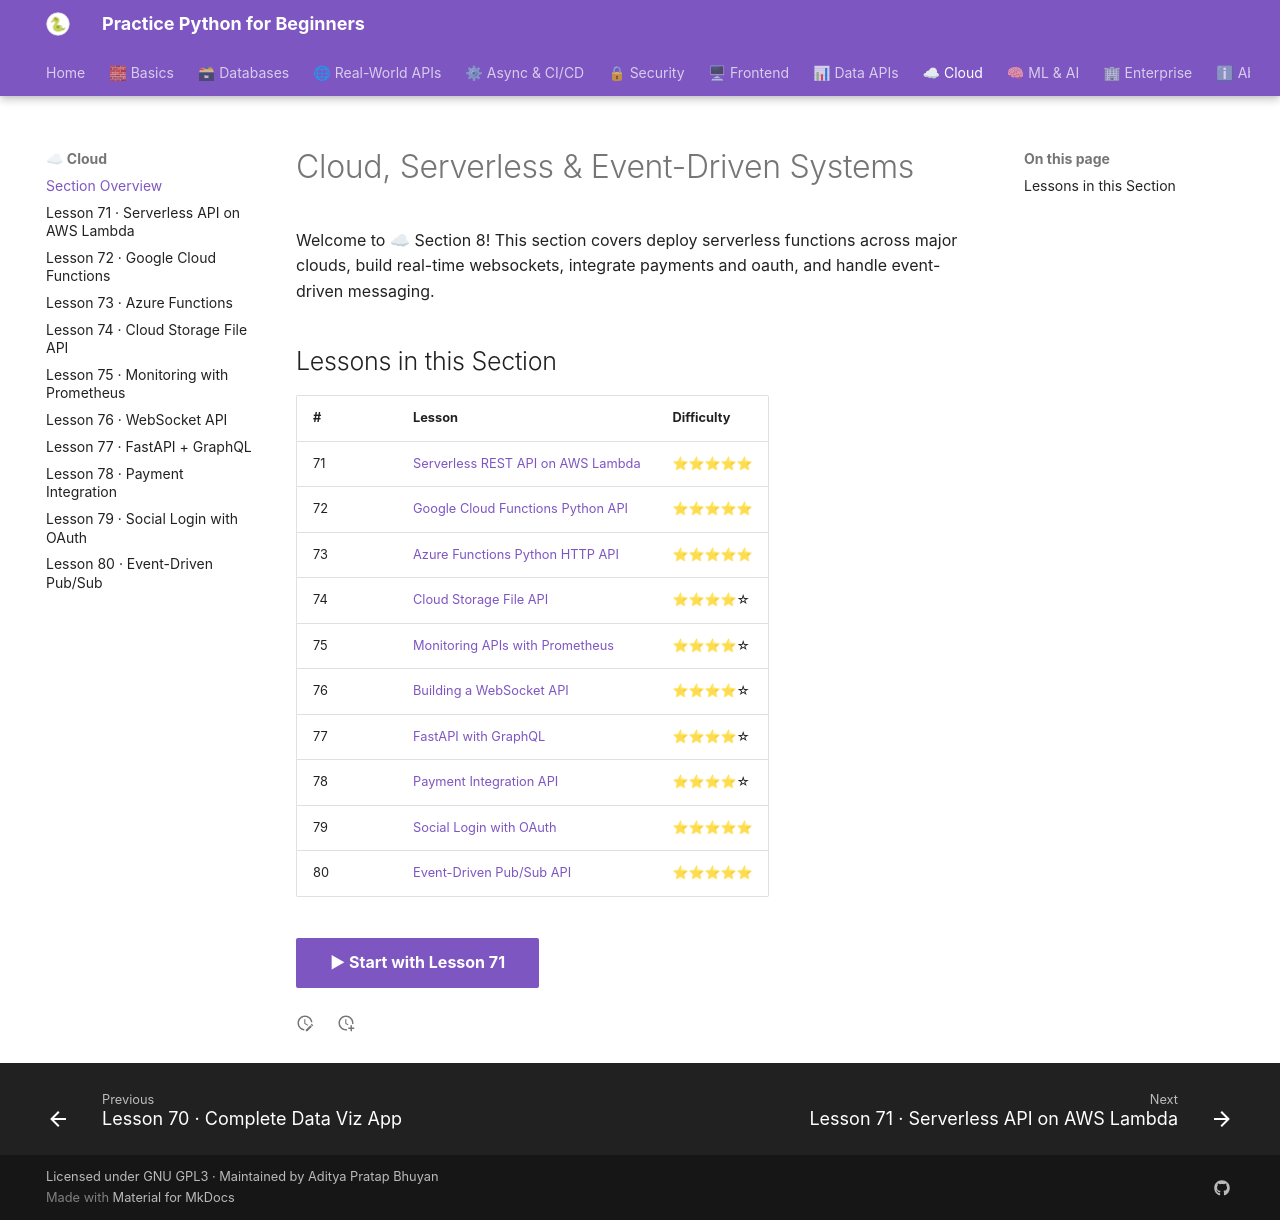

repository: practice-python-for-beginners/practice-python-for-beginners.github.io · page: 08-cloud/index.html · generator: mkdocs

---
title: "☁ Section 8 · Cloud, Serverless & Event-Driven Systems"
description: "Deploy serverless functions across major clouds, build real-time WebSockets, integrate payments and OAuth, and handle event-driven messaging."
---

# Cloud, Serverless & Event-Driven Systems

Welcome to ☁ Section 8! This section covers deploy serverless functions across major clouds, build real-time websockets, integrate payments and oauth, and handle event-driven messaging.

## Lessons in this Section

| # | Lesson | Difficulty |
|---|--------|-----------|
| 71 | [Serverless REST API on AWS Lambda](71-serverless-aws-lambda.md) | ⭐⭐⭐⭐⭐ |
| 72 | [Google Cloud Functions Python API](72-google-cloud-functions.md) | ⭐⭐⭐⭐⭐ |
| 73 | [Azure Functions Python HTTP API](73-azure-functions.md) | ⭐⭐⭐⭐⭐ |
| 74 | [Cloud Storage File API](74-cloud-storage-api.md) | ⭐⭐⭐⭐☆ |
| 75 | [Monitoring APIs with Prometheus](75-prometheus-monitoring.md) | ⭐⭐⭐⭐☆ |
| 76 | [Building a WebSocket API](76-websocket-api.md) | ⭐⭐⭐⭐☆ |
| 77 | [FastAPI with GraphQL](77-fastapi-graphql.md) | ⭐⭐⭐⭐☆ |
| 78 | [Payment Integration API](78-payment-integration.md) | ⭐⭐⭐⭐☆ |
| 79 | [Social Login with OAuth](79-social-login-oauth.md) | ⭐⭐⭐⭐⭐ |
| 80 | [Event-Driven Pub/Sub API](80-event-driven-pubsub.md) | ⭐⭐⭐⭐⭐ |

[▶ Start with Lesson 71](71-serverless-aws-lambda.md){ .md-button .md-button--primary }
